Run: headless pygame with SDL's dummy video driver; simulated clock (each Clock.tick advances the game by its frame time, no real sleeping); random seed 0; keys injected as events and as key.get_pressed() state; no mouse input.
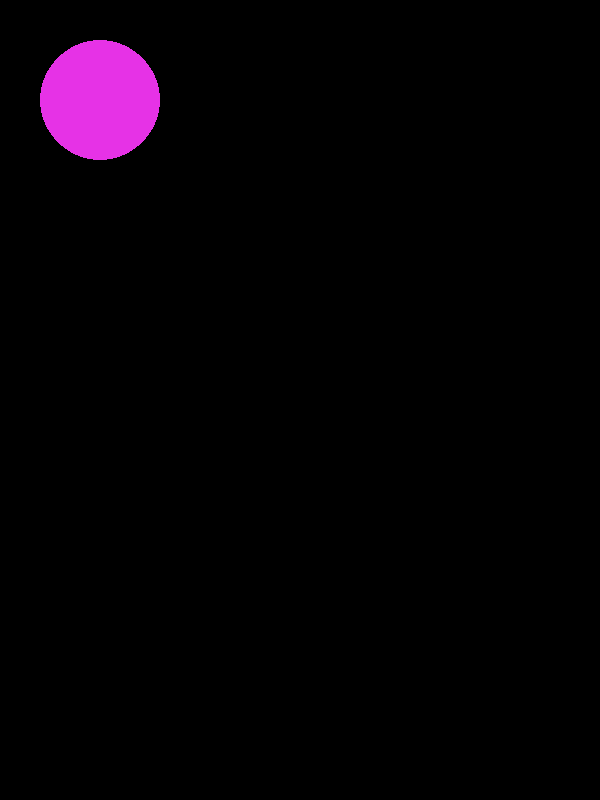
Frame 1 of 4 · flips 1–60 · no input
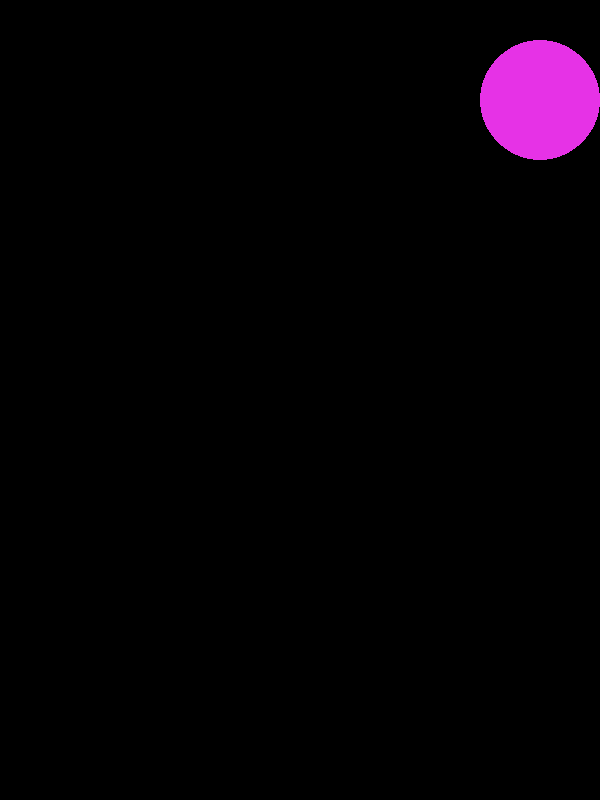
Frame 2 of 4 · flips 61–180 · tapped SPACE, RETURN · held RIGHT (→), D
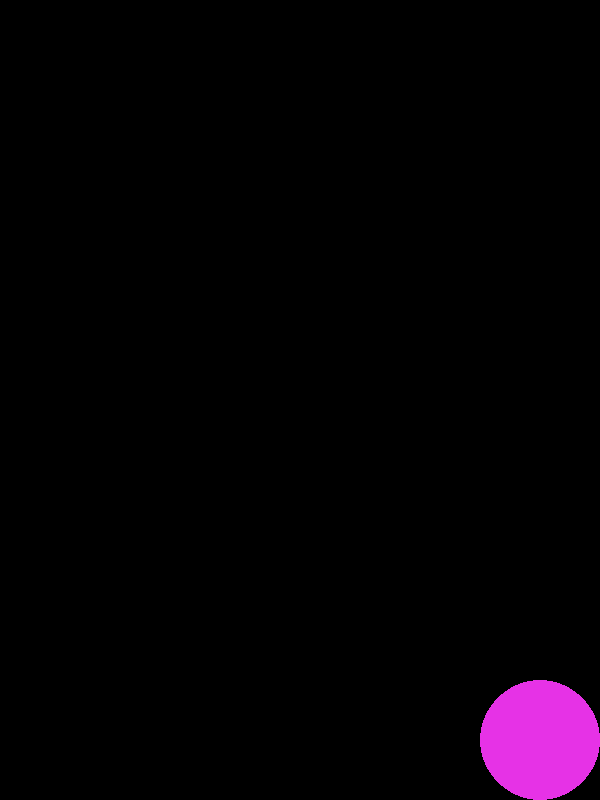
Frame 3 of 4 · flips 181–300 · held DOWN (↓), S
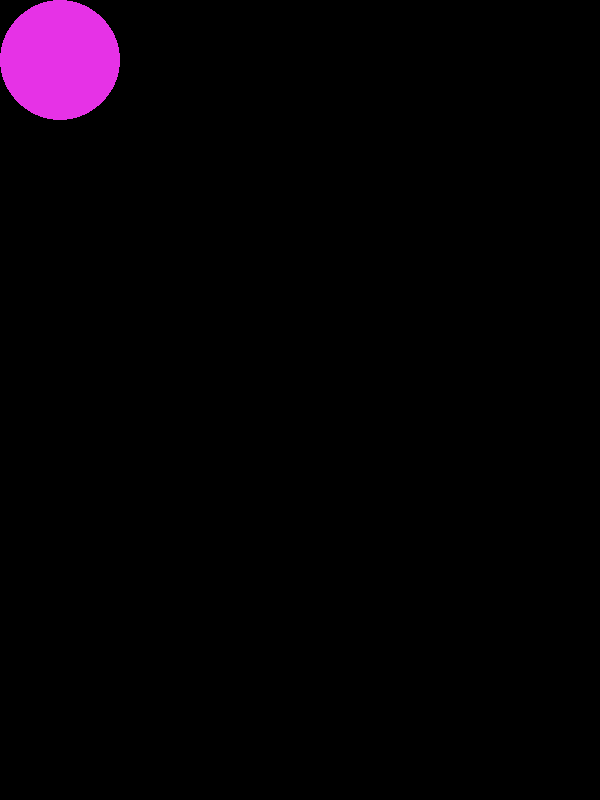
Frame 4 of 4 · flips 301–420 · held LEFT (←), A, UP (↑), W

The pygame program that drew these frames:

import pygame
pygame.init()
display_widht = 600
display_heigh = 800
WHITE = (255,255,255)
BLACK =(0,0,0)
GRAY = (125,125,125)
GREEN= (0,200,64)
YELLOW= (225,225,0)
PINK = (230,50,230)
done = False
x= 100
y= 100
vol =10
PI =3.14

screen = pygame.display.set_mode((display_widht,display_heigh))
pygame.display.set_caption("My first game")
clock = pygame.time.Clock()

while not done:
    pygame.time.delay(50)
    for event in pygame.event.get(): 
        if event.type == pygame.QUIT:
            done=True
    keys=pygame.key.get_pressed()
    if keys[pygame.K_LEFT] and x > vol * 6 :
        x=x-vol
    if keys[pygame.K_RIGHT] and x < display_widht - vol * 6:
        x=x+vol
    if keys[pygame.K_UP] and y > vol * 6 :
        y=y-vol
    if keys[pygame.K_DOWN] and y < display_heigh - vol * 6 :
        y=y+vol

    screen.fill(BLACK)

    pygame.draw.circle(screen,PINK,(x,y),60)
    
   
    pygame.display.update()
	#clock.tick(60)
